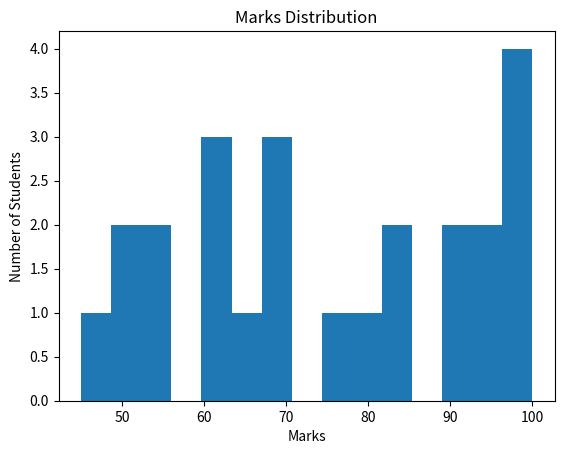

The matplotlib source for this figure:
import matplotlib.pyplot as plt

marks = [45, 50, 55, 60, 60, 65, 70, 70, 75, 80, 85, 90, 95, 100, 99, 100, 85, 60, 95, 98, 70, 52, 54, 89]

plt.hist(marks, bins=15)

plt.xlabel("Marks")
plt.ylabel("Number of Students")
plt.title("Marks Distribution")
plt.show()
